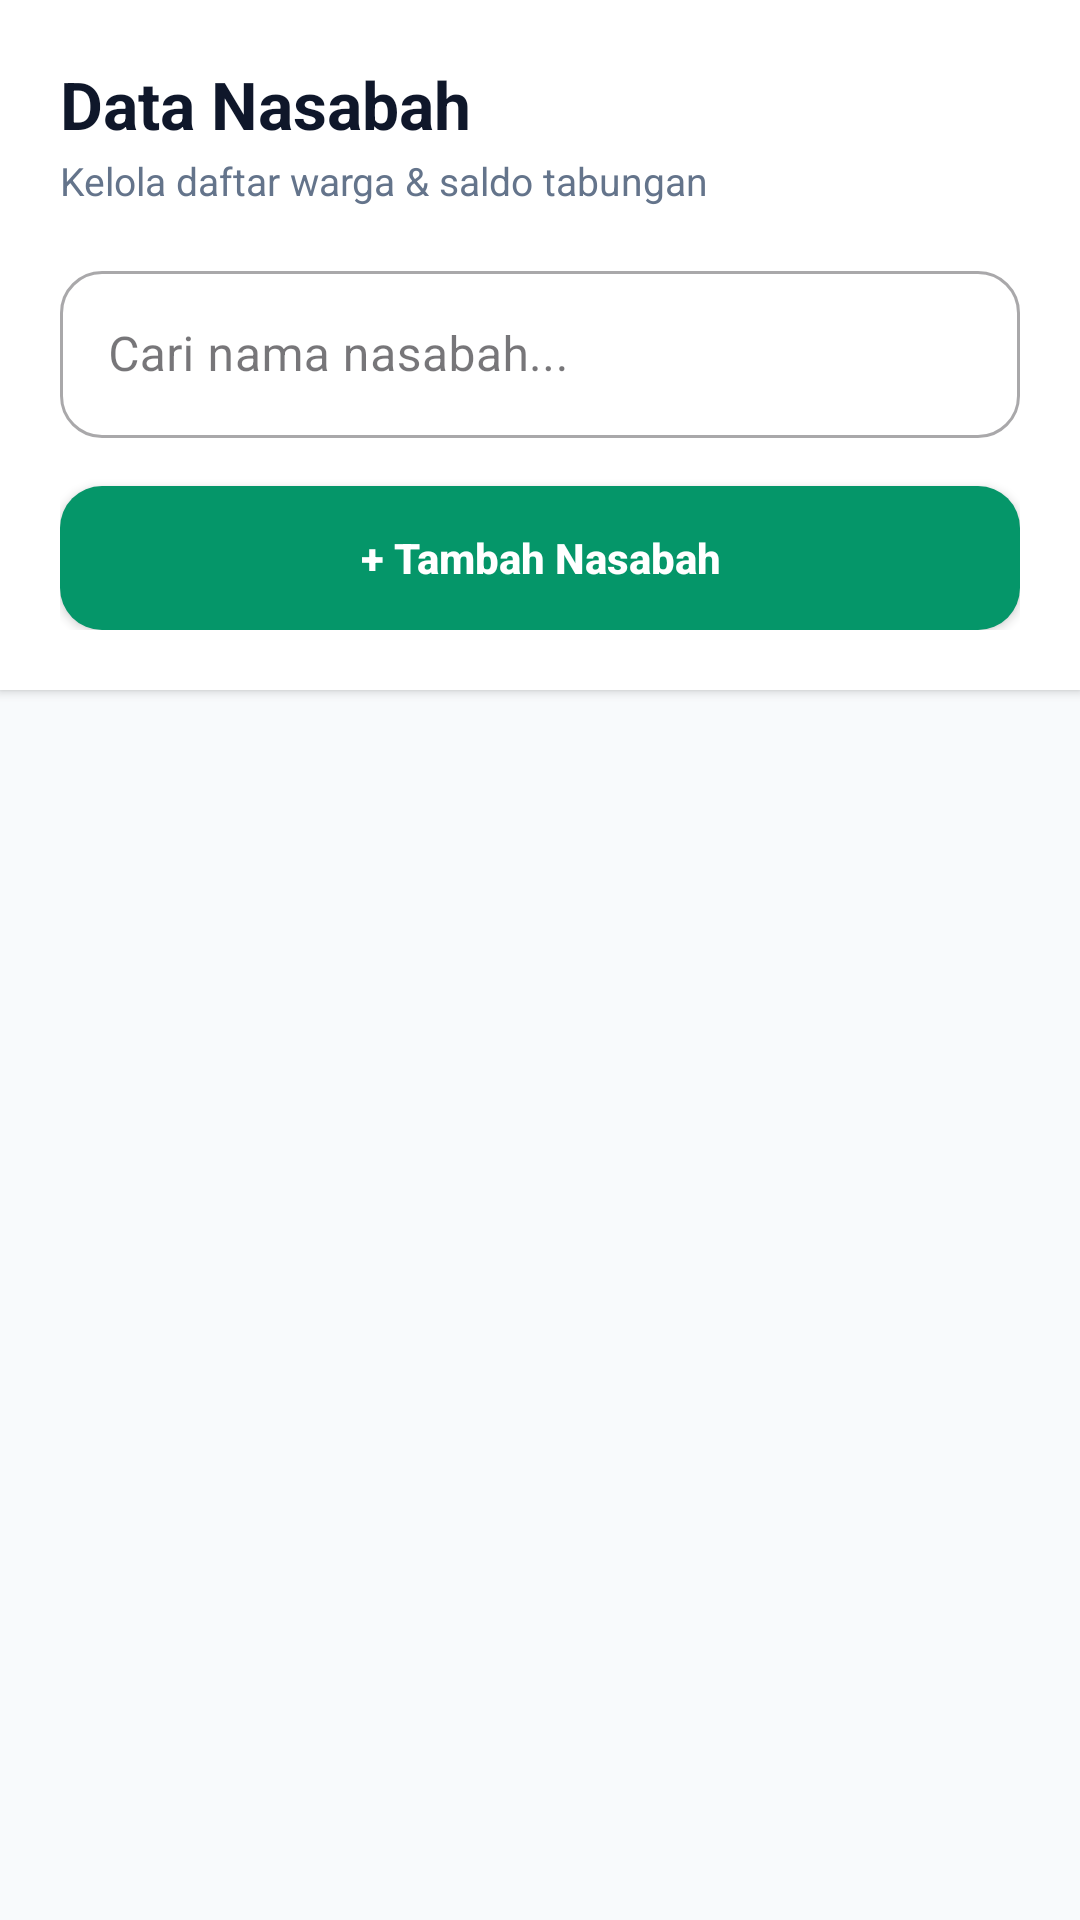

Android layout source for this screen:
<!-- AndroidManifest.xml: application theme Theme.BankSampah -->
<!-- res/layout/fragment_nasabah.xml -->
<?xml version="1.0" encoding="utf-8"?>
<LinearLayout 
    xmlns:android="http://schemas.android.com/apk/res/android"
    xmlns:app="http://schemas.android.com/apk/res-auto"
    android:layout_width="match_parent"
    android:layout_height="match_parent"
    android:orientation="vertical"
    android:background="#F8FAFC">

    <LinearLayout
        android:layout_width="match_parent"
        android:layout_height="wrap_content"
        android:orientation="vertical"
        android:padding="20dp"
        android:background="#FFFFFF"
        android:elevation="2dp">

        <TextView
            android:layout_width="wrap_content"
            android:layout_height="wrap_content"
            android:text="Data Nasabah"
            android:textSize="22sp"
            android:textStyle="bold"
            android:textColor="#0F172A" />

        <TextView
            android:layout_width="wrap_content"
            android:layout_height="wrap_content"
            android:text="Kelola daftar warga &amp; saldo tabungan"
            android:textSize="13sp"
            android:textColor="#64748B"
            android:layout_marginTop="2dp" />

        <LinearLayout
            android:layout_width="match_parent"
            android:layout_height="wrap_content"
            android:orientation="horizontal"
            android:layout_marginTop="16dp">

            <com.google.android.material.textfield.TextInputLayout
                style="@style/Widget.MaterialComponents.TextInputLayout.OutlinedBox"
                android:layout_width="0dp"
                android:layout_height="wrap_content"
                android:layout_weight="1"
                android:hint="Cari nama nasabah..."
                app:boxCornerRadiusTopStart="14dp"
                app:boxCornerRadiusTopEnd="14dp"
                app:boxCornerRadiusBottomStart="14dp"
                app:boxCornerRadiusBottomEnd="14dp">

                <com.google.android.material.textfield.TextInputEditText
                    android:id="@+id/etCariNasabah"
                    android:layout_width="match_parent"
                    android:layout_height="wrap_content"
                    android:inputType="text" />
            </com.google.android.material.textfield.TextInputLayout>

        </LinearLayout>

        <androidx.appcompat.widget.AppCompatButton
            android:id="@+id/btnTambahNasabah"
            android:layout_width="match_parent"
            android:layout_height="48dp"
            android:layout_marginTop="16dp"
            android:text="+ Tambah Nasabah"
            android:textSize="14sp"
            android:textStyle="bold"
            android:textColor="@android:color/white"
            android:background="@drawable/bg_button_primary"
            android:textAllCaps="false" />
    </LinearLayout>

    <FrameLayout
        android:layout_width="match_parent"
        android:layout_height="match_parent">

        <androidx.recyclerview.widget.RecyclerView
            android:id="@+id/rvNasabah"
            android:layout_width="match_parent"
            android:layout_height="match_parent"
            android:padding="16dp"
            android:clipToPadding="false" />

        <TextView
            android:id="@+id/tvKosong"
            android:layout_width="wrap_content"
            android:layout_height="wrap_content"
            android:text="Belum ada data nasabah"
            android:textSize="14sp"
            android:textColor="#94A3B8"
            android:layout_gravity="center"
            android:visibility="gone" />
    </FrameLayout>
</LinearLayout>
<!-- resources referenced by this layout -->
<resources>
  <!-- drawable bg_button_primary (drawable) -->
  <?xml version="1.0" encoding="utf-8"?>
  <ripple xmlns:android="http://schemas.android.com/apk/res/android"
      android:color="#34D399">
      <item>
          <shape android:shape="rectangle">
              <solid android:color="#059669" />
              <corners android:radius="14dp" />
          </shape>
      </item>
  </ripple>
  <style name="Theme.BankSampah" parent="Theme.Material3.DayNight.NoActionBar">
          <item name="android:statusBarColor">@android:color/transparent</item>
          <item name="android:windowLightStatusBar">true</item>
      </style>
</resources>
